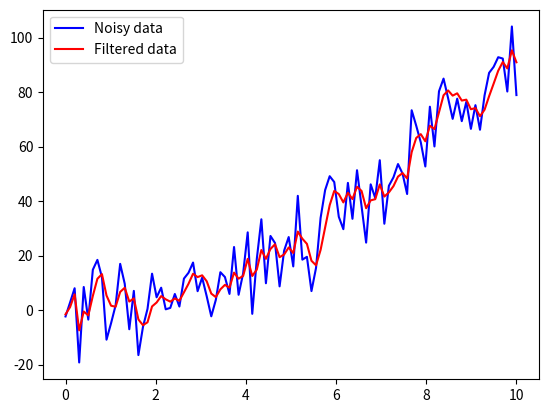

This figure's Python source:
import numpy as np
import matplotlib.pyplot as plt
from mpl_toolkits.mplot3d import Axes3D

if __name__ == '__main__':

    # Generate noisy data from the function y=x^2
    x = np.linspace(0, 10, 100)
    noise = np.random.normal(loc=0, scale=10, size=100)
    y = x**2 + noise

    # Initialize the Kalman filter
    x_hat = np.zeros(2)
    P = np.diag([100, 100])
    F = np.array([[1, 1], [0, 1]])
    Q = np.diag([1, 1])
    H = np.array([1, 0]).reshape(1, 2)
    R = np.array([100]).reshape(1, 1)

    # Apply the Kalman filter to the noisy data
    filtered_y = []
    for i in range(len(x)):
        # Predict the next state
        x_hat = F.dot(x_hat)
        P = F.dot(P).dot(F.T) + Q

        # Update the state estimate based on the measurement
        y_hat = H.dot(x_hat)
        K = P.dot(H.T).dot(np.linalg.inv(H.dot(P).dot(H.T) + R))
        x_hat = x_hat + K.dot(y[i] - y_hat)
        P = (np.eye(2) - K.dot(H)).dot(P)

        filtered_y.append(H.dot(x_hat))

    # Connect the noisy data points in order
    noisy_data = np.column_stack((x, y))
    sorted_noisy_data = noisy_data[noisy_data[:,0].argsort()]

    # Plot the original noisy data and the filtered data
    plt.plot(sorted_noisy_data[:,0], sorted_noisy_data[:,1], 'b-', label='Noisy data')
    plt.plot(x, filtered_y, 'r-', label='Filtered data')
    plt.legend()
    plt.show()